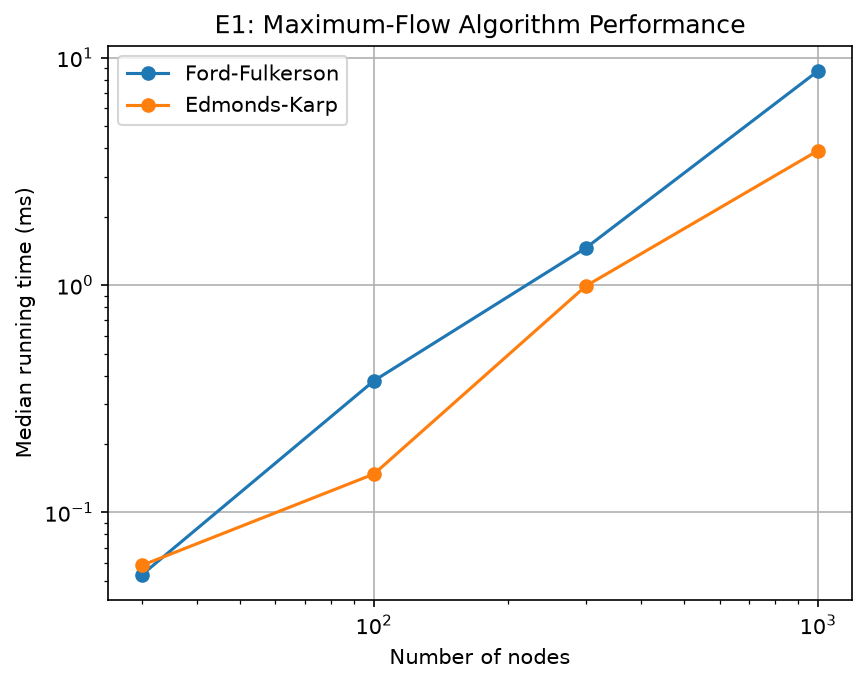

The data file committed next to this chart (first rows):
nodes, edges, max_flow, ff_median_ms, ek_median_ms
30, 89, 154, 0.056, 0.0585
100, 299, 100, 0.3727, 0.1536
300, 899, 100, 1.441, 0.9944
1000, 2999, 100, 8.761, 3.904
